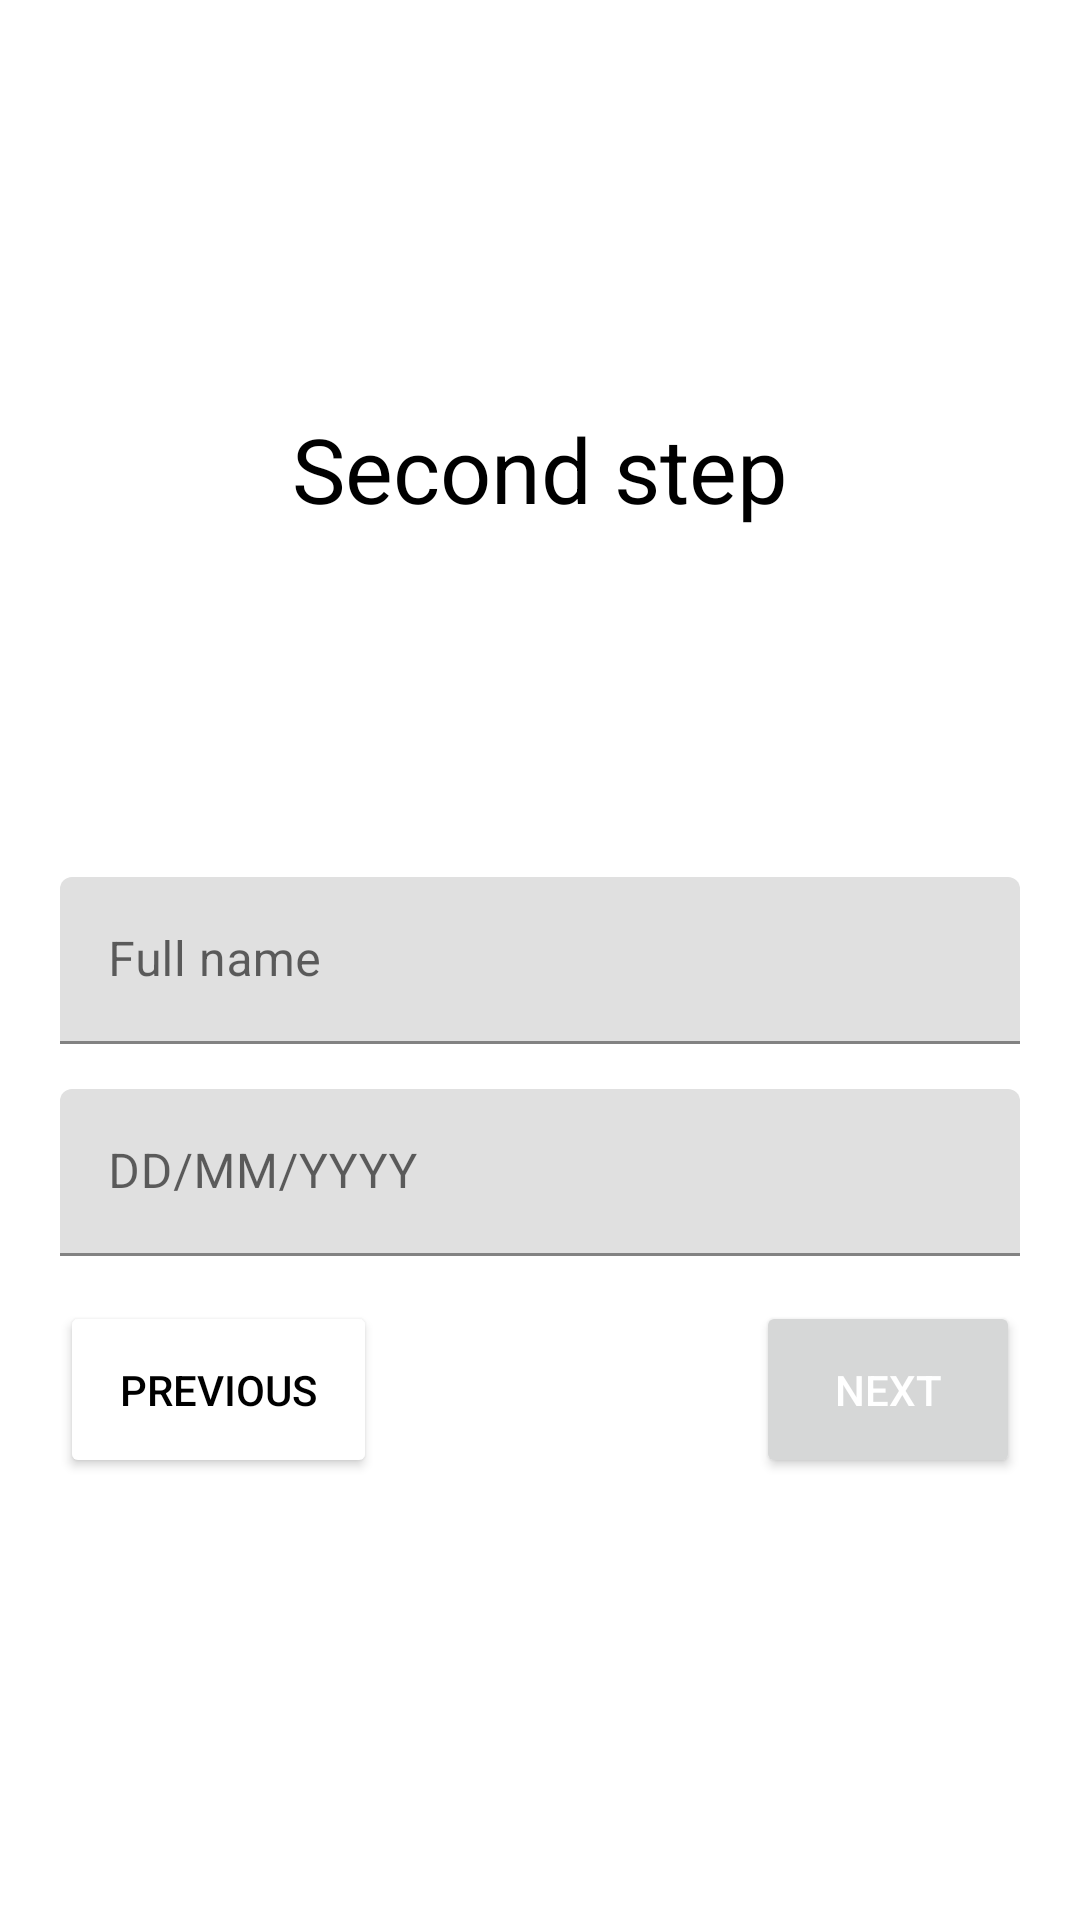

Android layout source for this screen:
<!-- AndroidManifest.xml: application theme Theme.Microchip -->
<!-- res/layout/activity_second_step.xml -->
<?xml version="1.0" encoding="utf-8"?>
<androidx.constraintlayout.widget.ConstraintLayout xmlns:android="http://schemas.android.com/apk/res/android"
    xmlns:app="http://schemas.android.com/apk/res-auto"
    xmlns:tools="http://schemas.android.com/tools"
    android:layout_width="match_parent"
    android:layout_height="match_parent"
    android:padding="@dimen/default_padding"
    tools:context=".activities.SecondStepActivity">

    <TextView
        style="@style/screenTitle"
        android:layout_width="wrap_content"
        android:layout_height="wrap_content"
        android:text="@string/str_second_step"
        app:layout_constraintBottom_toTopOf="@+id/activitySecondStepFullNameTIL"
        app:layout_constraintEnd_toEndOf="parent"
        app:layout_constraintStart_toStartOf="parent"
        app:layout_constraintTop_toTopOf="parent" />

    <com.google.android.material.textfield.TextInputLayout
        android:id="@+id/activitySecondStepFullNameTIL"
        android:layout_width="match_parent"
        android:layout_height="wrap_content"
        android:hint="@string/str_full_name"
        app:layout_constraintBottom_toBottomOf="parent"
        app:layout_constraintTop_toTopOf="parent">

        <com.google.android.material.textfield.TextInputEditText
            android:id="@+id/activitySecondStepFullNameTxtInput"
            android:layout_width="match_parent"
            android:layout_height="wrap_content"
            android:autofillHints="name"
            />

    </com.google.android.material.textfield.TextInputLayout>

    <com.google.android.material.textfield.TextInputLayout
        android:id="@+id/activitySecondStepBirthdateTIL"
        android:layout_width="match_parent"
        android:layout_height="wrap_content"
        android:hint="@string/val_date_format"
        app:layout_constraintEnd_toEndOf="@+id/activitySecondStepFullNameTIL"
        app:layout_constraintStart_toStartOf="@+id/activitySecondStepFullNameTIL"
        app:layout_constraintTop_toBottomOf="@id/activitySecondStepFullNameTIL"
        android:layout_marginTop="@dimen/default_field_spacing">

        <com.google.android.material.textfield.TextInputEditText
            android:id="@+id/activitySecondStepBirthdateTxtInput"
            android:layout_width="match_parent"
            android:layout_height="wrap_content" />

    </com.google.android.material.textfield.TextInputLayout>

    <Button
        android:id="@+id/activitySecondStepNextBtn"
        android:layout_width="wrap_content"
        android:layout_height="wrap_content"
        android:text="@string/str_next"
        app:layout_constraintEnd_toEndOf="@+id/activitySecondStepBirthdateTIL"
        app:layout_constraintTop_toBottomOf="@+id/activitySecondStepBirthdateTIL"
        android:layout_marginTop="@dimen/default_field_spacing"
        style="@style/primaryButton"/>

    <Button
        android:id="@+id/activitySecondStepPreviousBtn"
        android:layout_width="wrap_content"
        android:layout_height="wrap_content"
        android:text="@string/str_previous"
        app:layout_constraintStart_toStartOf="@id/activitySecondStepBirthdateTIL"
        app:layout_constraintTop_toBottomOf="@id/activitySecondStepBirthdateTIL"
        android:layout_marginTop="@dimen/default_field_spacing"
        style="@style/secondaryButton"/>

</androidx.constraintlayout.widget.ConstraintLayout>
<!-- resources referenced by this layout -->
<resources>
  <dimen name="default_field_spacing">15dp</dimen>
  <dimen name="default_padding">20dp</dimen>
  <string name="str_full_name">Full name</string>
  <string name="str_next">Next</string>
  <string name="str_previous">Previous</string>
  <string name="str_second_step">Second step</string>
  <string name="val_date_format">DD/MM/YYYY</string>
  <style name="primaryButton">
          <item name="backgroundColor">@color/purple_700</item>
          <item name="android:textColor">@color/white</item>
          <item name="android:padding">@dimen/default_padding</item>
      </style>
  <style name="screenTitle" parent="defaultText">
          <item name="android:textSize">30sp</item>
      </style>
  <style name="secondaryButton" parent="primaryButton">
          <item name="android:backgroundTint">@color/white</item>
          <item name="android:textColor">@color/black</item>
      </style>
  <style name="Theme.Microchip" parent="Theme.MaterialComponents.DayNight.NoActionBar">
          
          <item name="colorPrimary">@color/purple_500</item>
          <item name="colorPrimaryVariant">@color/purple_700</item>
          <item name="colorOnPrimary">@color/white</item>
          
          <item name="colorSecondary">@color/teal_200</item>
          <item name="colorSecondaryVariant">@color/teal_700</item>
          <item name="colorOnSecondary">@color/black</item>
          
          <item name="android:statusBarColor" tools:targetApi="l">?attr/colorPrimaryVariant</item>
          
      </style>
  <style name="defaultText">
          <item name="android:textSize">15sp</item>
          <item name="android:textColor">@color/black</item>
      </style>
  <!-- not gathered from this repository: default colours our renderer supplied (Android Studio template values) -->
  <color name="purple_500">#FF6200EE</color>
  <color name="purple_700">#FF3700B3</color>
  <color name="teal_200">#FF03DAC5</color>
  <color name="teal_700">#FF018786</color>
  <color name="black">#FF000000</color>
  <color name="white">#FFFFFFFF</color>
</resources>
